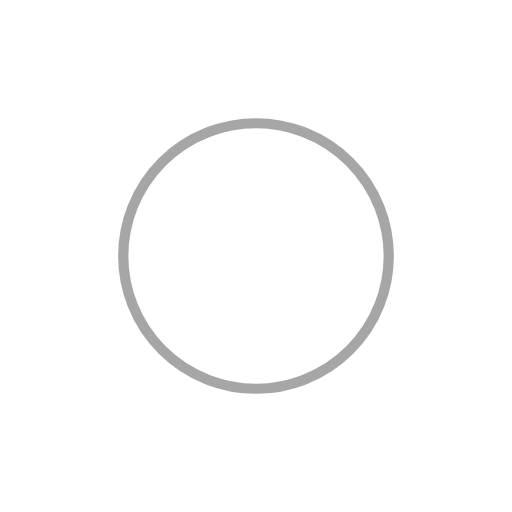
t = 0.00 s
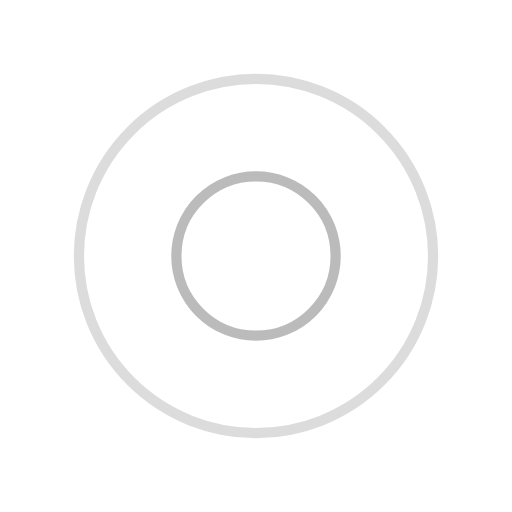
t = 0.30 s
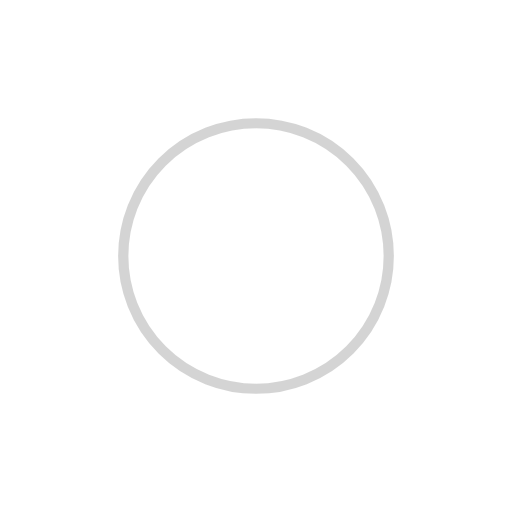
t = 0.60 s
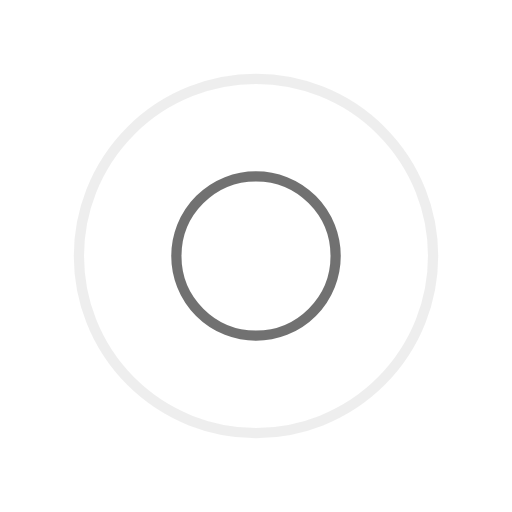
t = 0.90 s

The animated SVG that drew these frames (rendered in a browser with its animation timeline set to each time). Animation: 4 SMIL elements (animate=4); one cycle of 1.20 s, repeats indefinitely.

<svg width="200px"  height="200px"  xmlns="http://www.w3.org/2000/svg" viewBox="0 0 100 100" preserveAspectRatio="xMidYMid" class="lds-ripple" style="background: rgba(0, 0, 0, 0) none repeat scroll 0% 0%;"><circle cx="50" cy="50" r="0" fill="none" ng-attr-stroke="{{config.c1}}" ng-attr-stroke-width="{{config.width}}" stroke="#4e4e4e" stroke-width="2"><animate attributeName="r" calcMode="spline" values="0;40" keyTimes="0;1" dur="1.2" keySplines="0 0.2 0.8 1" begin="-0.6s" repeatCount="indefinite"></animate><animate attributeName="opacity" calcMode="spline" values="1;0" keyTimes="0;1" dur="1.2" keySplines="0.2 0 0.8 1" begin="-0.6s" repeatCount="indefinite"></animate></circle><circle cx="50" cy="50" r="0" fill="none" ng-attr-stroke="{{config.c2}}" ng-attr-stroke-width="{{config.width}}" stroke="#aaaaaa" stroke-width="2"><animate attributeName="r" calcMode="spline" values="0;40" keyTimes="0;1" dur="1.2" keySplines="0 0.2 0.8 1" begin="0s" repeatCount="indefinite"></animate><animate attributeName="opacity" calcMode="spline" values="1;0" keyTimes="0;1" dur="1.2" keySplines="0.2 0 0.8 1" begin="0s" repeatCount="indefinite"></animate></circle></svg>